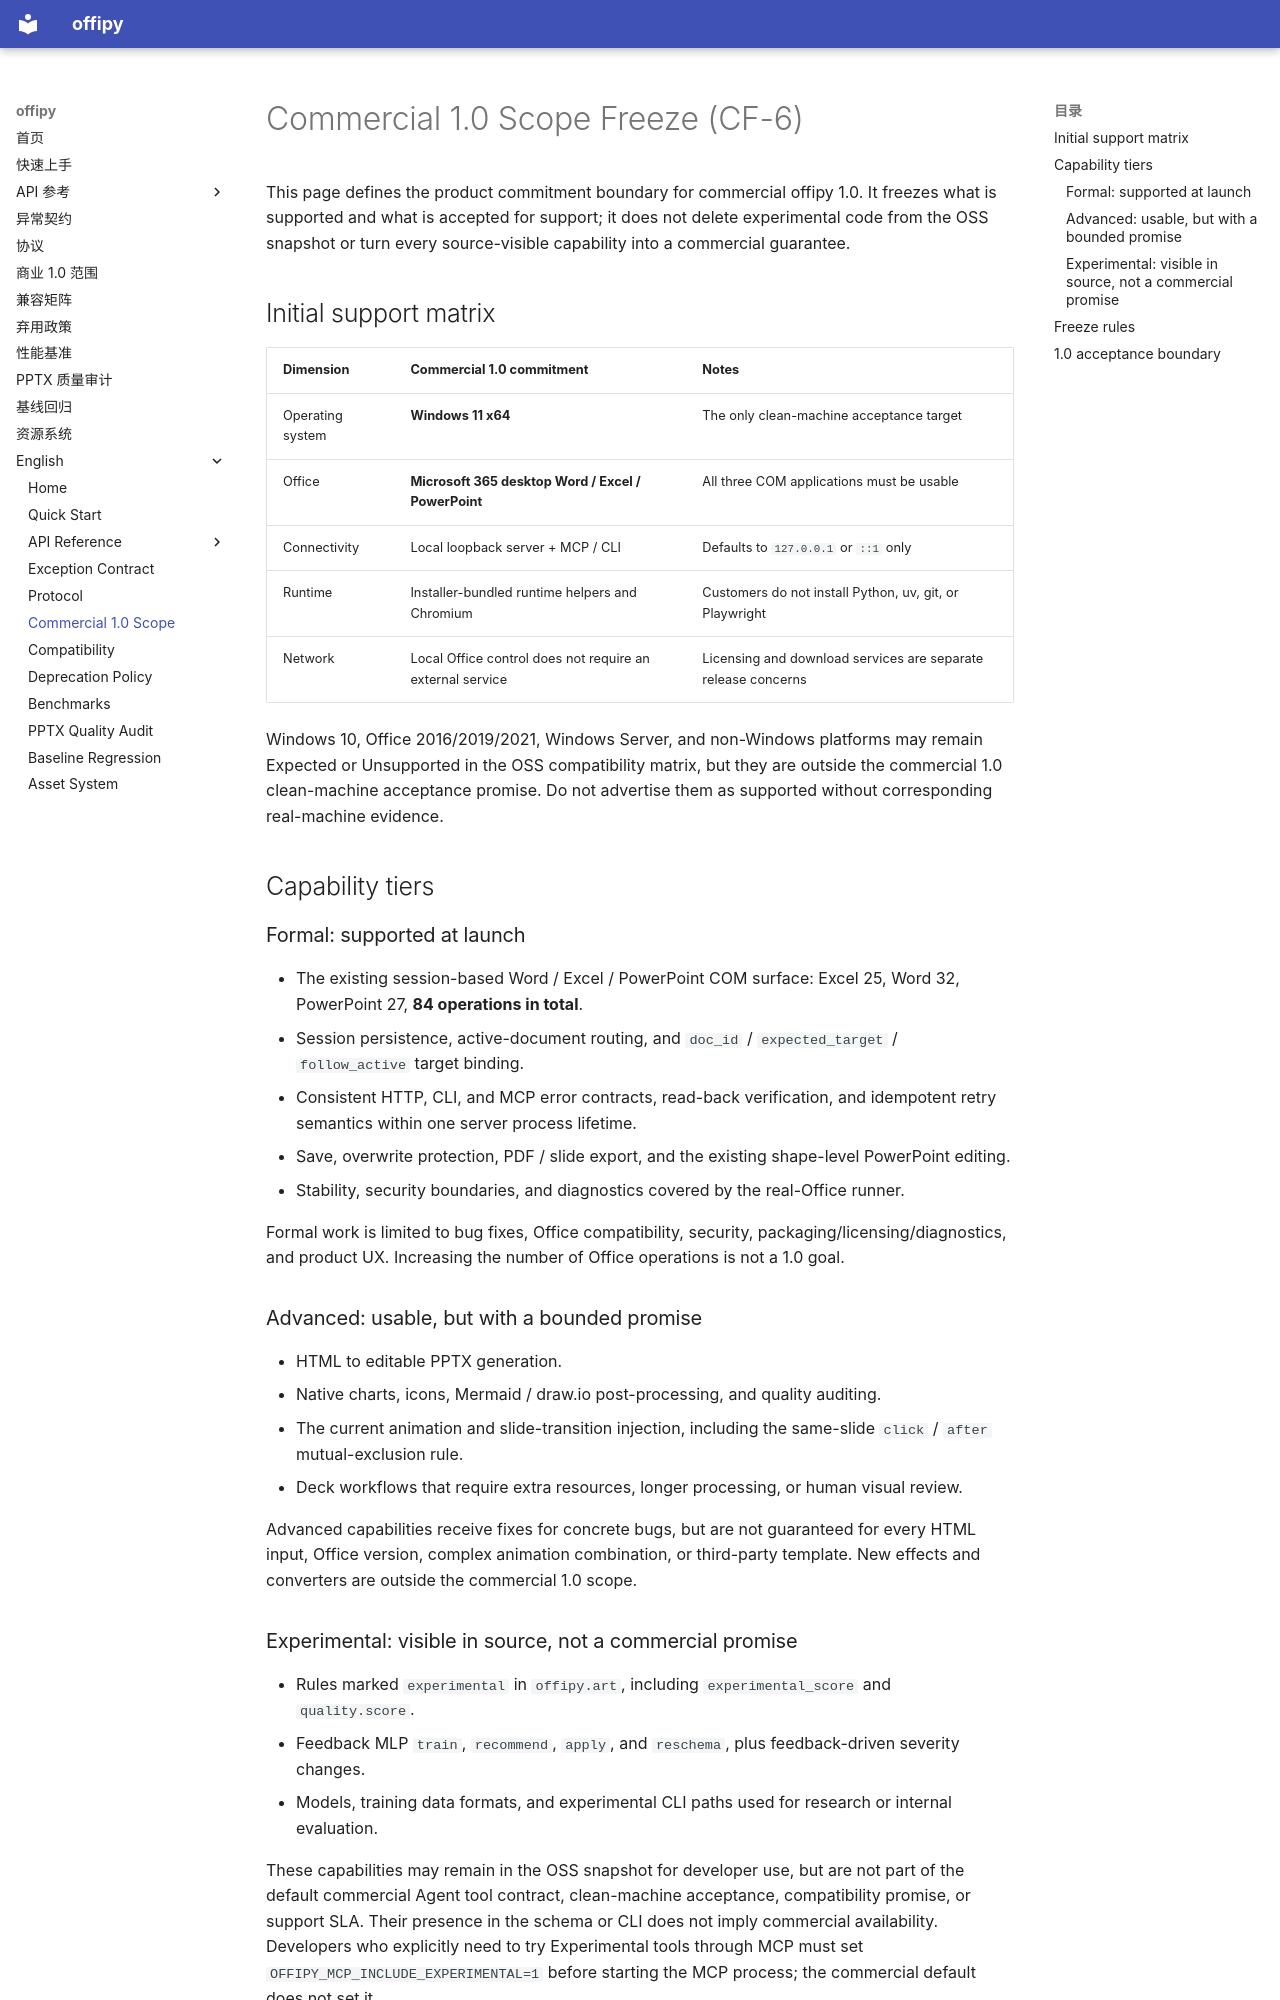

repository: Zn070515/offipy · page: commercial-scope.en/index.html · generator: mkdocs

# Commercial 1.0 Scope Freeze (CF-6)

This page defines the product commitment boundary for commercial offipy 1.0. It freezes what is
supported and what is accepted for support; it does not delete experimental code from the OSS
snapshot or turn every source-visible capability into a commercial guarantee.

## Initial support matrix

| Dimension | Commercial 1.0 commitment | Notes |
| --- | --- | --- |
| Operating system | **Windows 11 x64** | The only clean-machine acceptance target |
| Office | **Microsoft 365 desktop Word / Excel / PowerPoint** | All three COM applications must be usable |
| Connectivity | Local loopback server + MCP / CLI | Defaults to `127.0.0.1` or `::1` only |
| Runtime | Installer-bundled runtime helpers and Chromium | Customers do not install Python, uv, git, or Playwright |
| Network | Local Office control does not require an external service | Licensing and download services are separate release concerns |

Windows 10, Office 2016/2019/2021, Windows Server, and non-Windows platforms may remain Expected
or Unsupported in the OSS compatibility matrix, but they are outside the commercial 1.0 clean-machine
acceptance promise. Do not advertise them as supported without corresponding real-machine evidence.

## Capability tiers

### Formal: supported at launch

- The existing session-based Word / Excel / PowerPoint COM surface: Excel 25, Word 32, PowerPoint 27,
  **84 operations in total**.
- Session persistence, active-document routing, and `doc_id` / `expected_target` / `follow_active`
  target binding.
- Consistent HTTP, CLI, and MCP error contracts, read-back verification, and idempotent retry
  semantics within one server process lifetime.
- Save, overwrite protection, PDF / slide export, and the existing shape-level PowerPoint editing.
- Stability, security boundaries, and diagnostics covered by the real-Office runner.

Formal work is limited to bug fixes, Office compatibility, security, packaging/licensing/diagnostics,
and product UX. Increasing the number of Office operations is not a 1.0 goal.

### Advanced: usable, but with a bounded promise

- HTML to editable PPTX generation.
- Native charts, icons, Mermaid / draw.io post-processing, and quality auditing.
- The current animation and slide-transition injection, including the same-slide `click` / `after`
  mutual-exclusion rule.
- Deck workflows that require extra resources, longer processing, or human visual review.

Advanced capabilities receive fixes for concrete bugs, but are not guaranteed for every HTML input,
Office version, complex animation combination, or third-party template. New effects and converters
are outside the commercial 1.0 scope.
